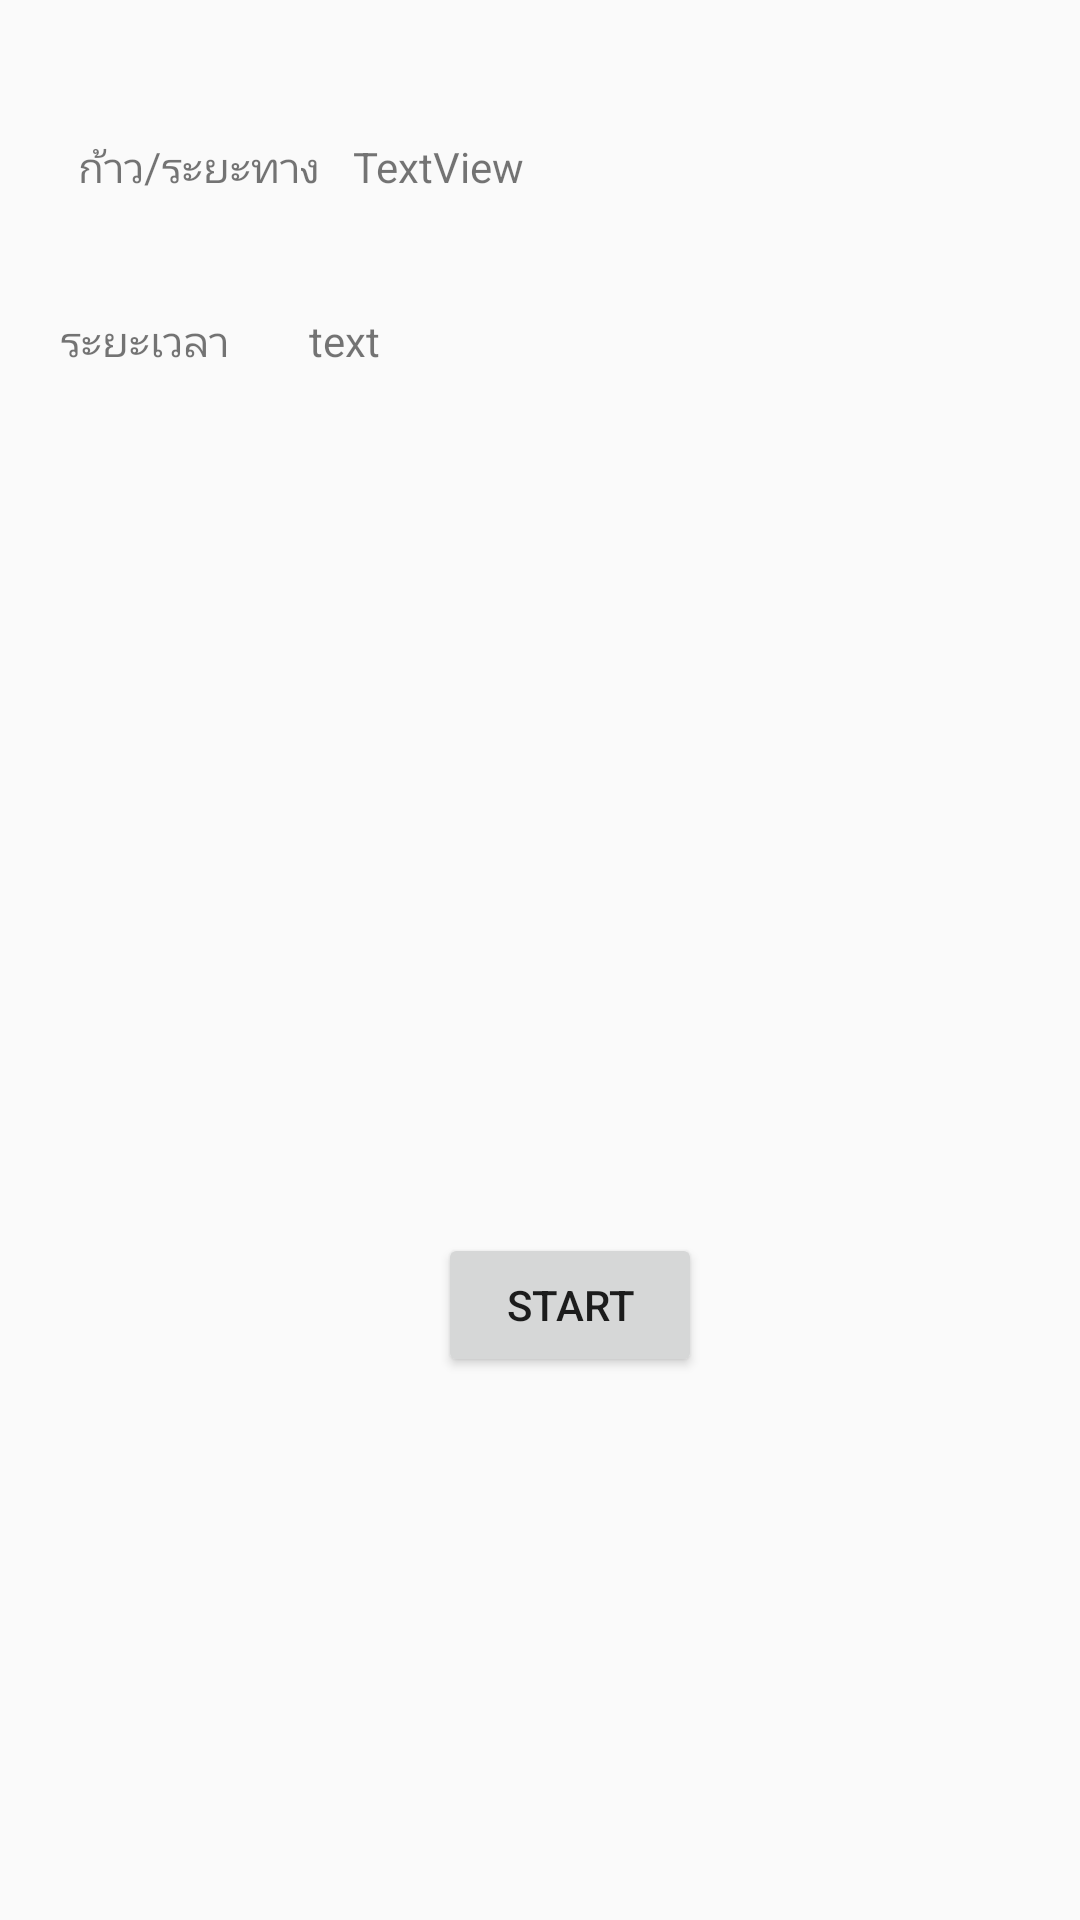

Reconstruct the res/layout file that produces this screen, plus the resources it refers to.
<!-- AndroidManifest.xml: application theme AppTheme -->
<!-- res/layout/fragment_histexdetail.xml -->
<android.support.constraint.ConstraintLayout xmlns:android="http://schemas.android.com/apk/res/android"
    xmlns:app="http://schemas.android.com/apk/res-auto"
    xmlns:tools="http://schemas.android.com/tools"
    android:layout_width="match_parent"
    android:layout_height="match_parent"
    tools:context="com.example.user.myapplication.PlanDetailFragment"
    tools:layout_editor_absoluteY="81dp"
    tools:layout_editor_absoluteX="0dp">


    <TextView
        android:id="@+id/histex_detail_distance"
        android:layout_width="wrap_content"
        android:layout_height="0dp"
        android:text="@string/histex_detail_distance"
        android:layout_marginStart="26dp"
        app:layout_constraintBaseline_toBaselineOf="@+id/histex_detail_yourdistance"
        tools:layout_constraintBaseline_creator="1"
        tools:layout_constraintLeft_creator="1"
        app:layout_constraintLeft_toLeftOf="parent" />

    <TextView
        android:id="@+id/histex_detail_yourdistance"
        android:layout_width="125dp"
        android:layout_height="20dp"
        android:text="TextView"
        tools:layout_constraintTop_creator="1"
        tools:layout_constraintRight_creator="1"
        app:layout_constraintRight_toRightOf="parent"
        android:layout_marginTop="46dp"
        tools:layout_constraintLeft_creator="1"
        app:layout_constraintLeft_toLeftOf="parent"
        app:layout_constraintTop_toTopOf="parent" />

    <TextView
        android:id="@+id/histex_detail_time"
        android:layout_width="67dp"
        android:layout_height="23dp"
        android:text="@string/histex_detail_time"
        android:layout_marginStart="26dp"
        android:layout_marginEnd="22dp"
        app:layout_constraintRight_toLeftOf="@+id/histex_detail_yourtime"
        tools:layout_constraintRight_creator="1"
        app:layout_constraintBaseline_toBaselineOf="@+id/histex_detail_yourtime"
        tools:layout_constraintBaseline_creator="1"
        tools:layout_constraintLeft_creator="1"
        app:layout_constraintLeft_toLeftOf="parent" />

    <TextView
        android:id="@+id/histex_detail_yourtime"
        android:layout_width="154dp"
        android:layout_height="24dp"
        android:text="text"
        tools:layout_constraintTop_creator="1"
        tools:layout_constraintRight_creator="1"
        app:layout_constraintRight_toRightOf="parent"
        android:layout_marginTop="38dp"
        app:layout_constraintTop_toBottomOf="@+id/histex_detail_yourdistance"
        tools:layout_constraintLeft_creator="1"
        app:layout_constraintLeft_toLeftOf="parent" />

    <Button
        android:id="@+id/buttonStart"
        android:layout_width="wrap_content"
        android:layout_height="wrap_content"
        android:text="Start"
        android:layout_marginStart="135dp"
        android:layout_marginEnd="135dp"
        tools:layout_constraintRight_creator="1"
        tools:layout_constraintBottom_creator="1"
        app:layout_constraintBottom_toBottomOf="parent"
        app:layout_constraintRight_toRightOf="parent"
        tools:layout_constraintLeft_creator="1"
        android:layout_marginBottom="181dp"
        app:layout_constraintLeft_toLeftOf="@+id/histex_detail_time" />

</android.support.constraint.ConstraintLayout>
<!-- resources referenced by this layout -->
<resources>
  <string name="histex_detail_distance">ก้าว/ระยะทาง</string>
  <string name="histex_detail_time">ระยะเวลา</string>
  <style name="AppTheme" parent="Theme.AppCompat.Light.DarkActionBar">
          
          <item name="colorPrimary">@color/colorPrimary</item>
          <item name="colorPrimaryDark">@color/colorPrimaryDark</item>
          <item name="colorAccent">@color/colorAccent</item>
      </style>
  <color name="colorPrimary">#3F51B5</color>
  <color name="colorPrimaryDark">#303F9F</color>
  <color name="colorAccent">#FF4081</color>
</resources>
